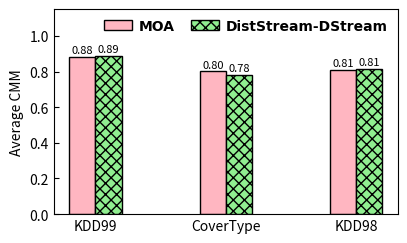

Python code for this plot: (Note: this script raises an exception after producing the figure.)
import matplotlib.pyplot as plt

dir = '../../Data/ClusteringQuality/DStream/'
font = {'family': 'Times New Roman',
        'weight': 'bold',
        'size': 10,
        }

datasets = ['KDD99', 'CoverType', 'KDD98']

moa = [0.883024494, 0.800474895, 0.811129942]
distStream = [0.889086355, 0.780626809, 0.813879493]

pos = list(range(len(moa)))
width = 0.2

plt.rcParams['xtick.direction'] = 'in'
plt.rcParams['ytick.direction'] = 'in'
fig, ax = plt.subplots(figsize=(4.3, 2.5))
plt.subplots_adjust(
    left=0.15,
    bottom=0.13,
    right=0.95,
    top=0.95,
    wspace=0.00,
    hspace=0.00)

rects1 = plt.bar(pos, moa, width, color='lightpink', label="MOA", edgecolor='black')

rects2 = plt.bar([p + width for p in pos], distStream, width, color='lightgreen', label="DistStream-DStream", hatch='xxx', edgecolor='black')

plt.ylabel('Average CMM', size=10, weight='medium')
ax.set_xticks([p + 0.5 * width for p in pos])
ax.set_xticklabels(datasets)
plt.ylim(0, 1.15)

def autolabel(rects, loc, angle):
    for rect in rects:
        h = rect.get_height()
        ax.text(rect.get_x()+rect.get_width()/2.+loc, 1.01*h, '%0.2f'%float(h),
                ha='center', va='bottom', fontsize=8, rotation=angle)

autolabel(rects1, 0, 0)
autolabel(rects2, 0, 0)
plt.legend(loc=1, prop=font, frameon=False, labelspacing=0.2, ncol=3, borderaxespad=0.3, columnspacing=1.2, handletextpad=0.5)
# plt.show()
plt.savefig(dir + "DStreamAverageCMM-order.pdf")